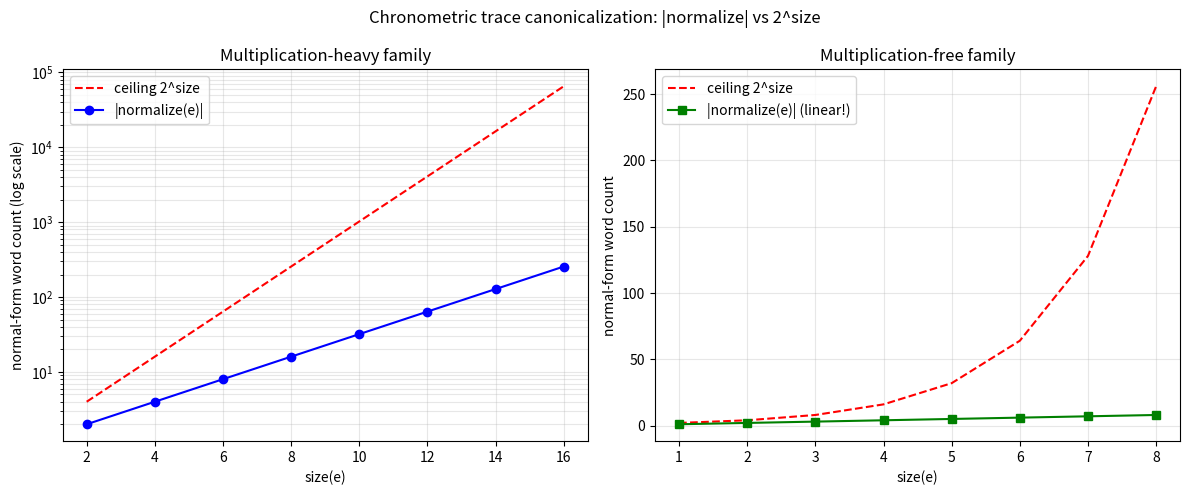

This chart was generated by the following Python code:
"""Visualization: normal-form size growth vs. the 2^size bound.

Generates a chart comparing, for a family of trace expressions of growing size,
the actual normal-form length |normalize(e)| against the verified ceiling
2^size(e), separately for multiplication-heavy and multiplication-free families.

Run:  python _viz.py   (writes chronometric_bounds.png)
"""

from __future__ import annotations

from typing import List, Tuple

import matplotlib.pyplot as plt


def mul_chain_sizes(k: int) -> Tuple[int, int]:
    """Expression ((a+b) * (a+b) * ... )  with k factors of (a+b).

    size = 2k, |normalize| = 2^k (each binary choice doubles the word count).
    """
    size = 2 * k
    nf_len = 2 ** k
    return size, nf_len


def add_chain_sizes(k: int) -> Tuple[int, int]:
    """Multiplication-free expression  a1 + a2 + ... + ak.

    size = k, |normalize| = k (linear).
    """
    return k, k


def main() -> None:
    ks: List[int] = list(range(1, 9))
    mul = [mul_chain_sizes(k) for k in ks]
    add = [add_chain_sizes(k) for k in ks]

    sizes_mul = [s for s, _ in mul]
    nf_mul = [n for _, n in mul]
    bound_mul = [2 ** s for s in sizes_mul]

    sizes_add = [s for s, _ in add]
    nf_add = [n for _, n in add]
    bound_add = [2 ** s for s in sizes_add]

    fig, axes = plt.subplots(1, 2, figsize=(12, 5))

    ax = axes[0]
    ax.semilogy(sizes_mul, bound_mul, "r--", label="ceiling 2^size")
    ax.semilogy(sizes_mul, nf_mul, "bo-", label="|normalize(e)|")
    ax.set_title("Multiplication-heavy family")
    ax.set_xlabel("size(e)")
    ax.set_ylabel("normal-form word count (log scale)")
    ax.legend()
    ax.grid(True, which="both", alpha=0.3)

    ax = axes[1]
    ax.plot(sizes_add, bound_add, "r--", label="ceiling 2^size")
    ax.plot(sizes_add, nf_add, "gs-", label="|normalize(e)| (linear!)")
    ax.set_title("Multiplication-free family")
    ax.set_xlabel("size(e)")
    ax.set_ylabel("normal-form word count")
    ax.legend()
    ax.grid(True, alpha=0.3)

    fig.suptitle("Chronometric trace canonicalization: |normalize| vs 2^size")
    fig.tight_layout()
    fig.savefig("chronometric_bounds.png", dpi=120)
    print("wrote chronometric_bounds.png")


if __name__ == "__main__":
    main()
